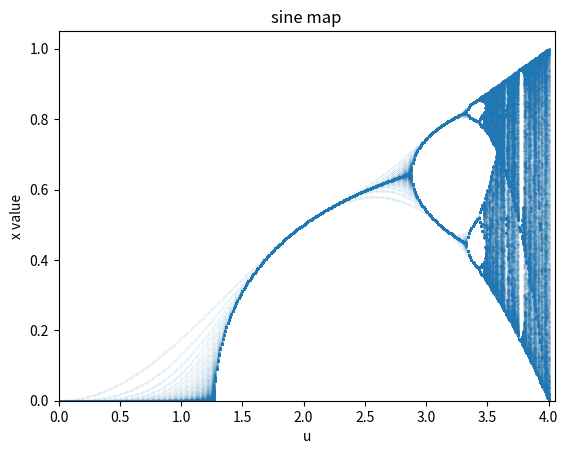

The matplotlib source for this figure:
import matplotlib.pyplot as plt
import numpy
import numpy as np


def logistic(u, x):
    return u * x * (1 - x)


def draw_logistic():
    x_list = []
    u_list = []
    x0 = 0.5
    times = 2000

    for u in range(0, 401):
        u = u / 100
        x = logistic(u, x0)
        for i in range(times):
            x = logistic(u, x)
            x_list.append(x)

        u = [u] * times
        u_list.extend(u)

    x = numpy.array(u_list)
    y = numpy.array(x_list)

    plt.scatter(x, y, s=0.02, alpha=0.4, label="Logistic")
    plt.xlabel("u")
    plt.ylabel("x value")
    plt.title("logistic map")
    plt.ylim((0, 1.05))
    plt.xlim((0.0, 4.05))
    plt.show()


def sine(u, x):
    return u * np.sin(np.pi * x) / 4


def draw_sine():
    x_list = []
    u_list = []
    x0 = 0.5
    times = 2000

    for u in range(0, 401):
        u = u / 100
        x = sine(u, x0)
        for i in range(times):
            x = sine(u, x)
            x_list.append(x)

        u = [u] * times
        u_list.extend(u)

    x = numpy.array(u_list)
    y = numpy.array(x_list)

    plt.scatter(x, y, s=0.02, alpha=0.4, label="Sine map")
    plt.xlabel("u")
    plt.ylabel("x value")
    plt.title("sine map")
    plt.ylim((0, 1.05))
    plt.xlim((0.0, 4.05))
    plt.show()


def main():
    # draw_logistic()
    draw_sine()


if __name__ == "__main__":
    main()
